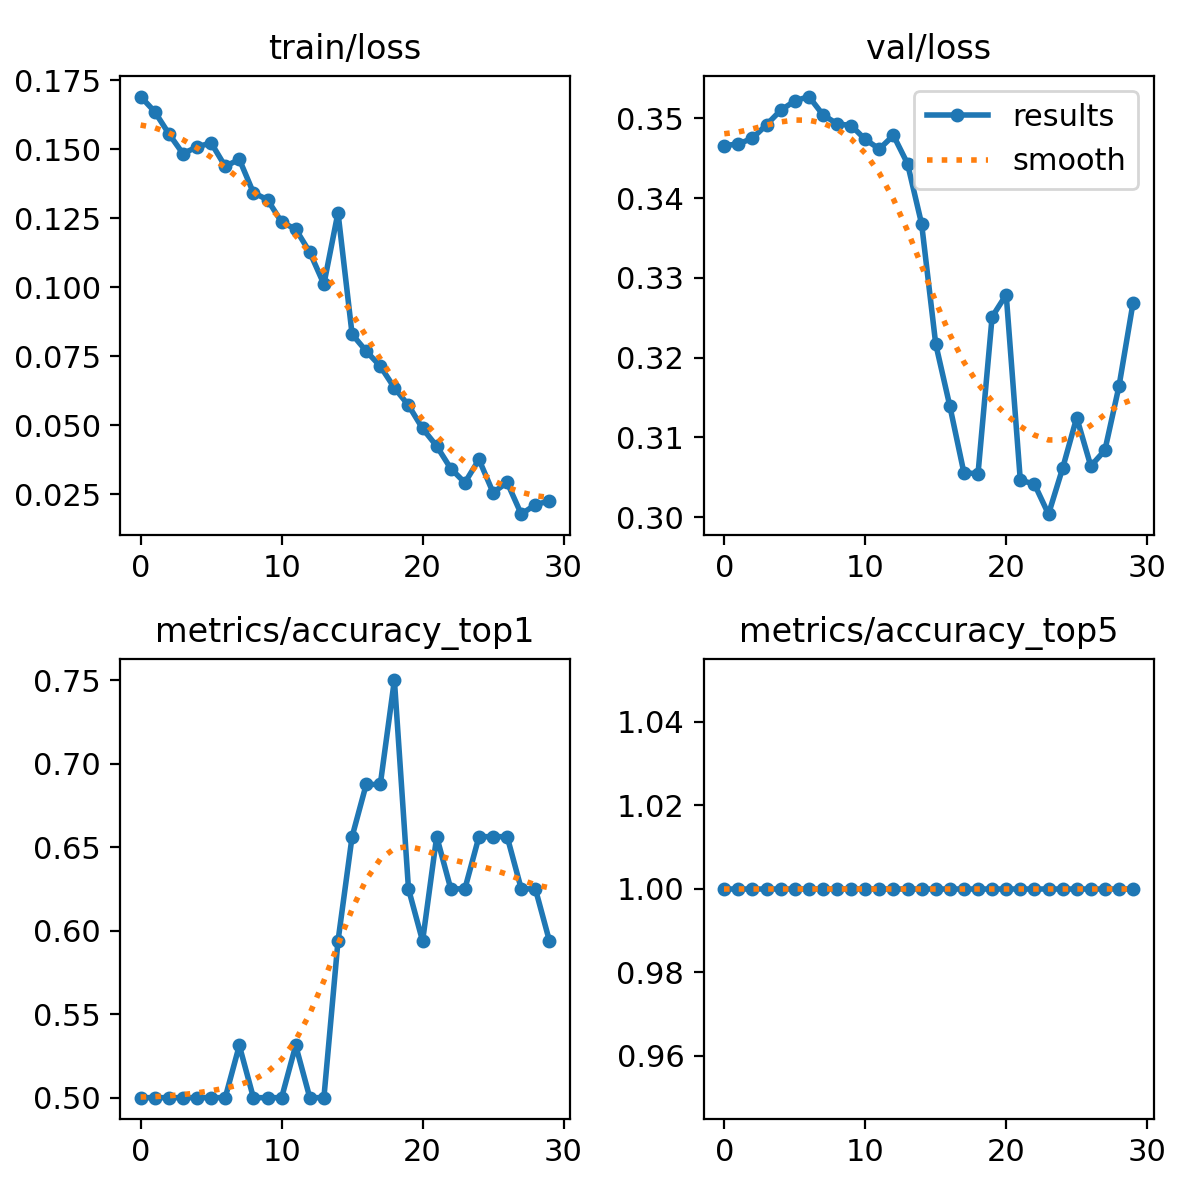

The data file committed next to this chart (first rows):
epoch, train/loss, metrics/accuracy_top1, metrics/accuracy_top5, val/loss, lr/pg0, lr/pg1, lr/pg2
0, 0.169, 0.5, 1, 0.3466, 0.0937, 0.0007, 0.0007
1, 0.1635, 0.5, 1, 0.3468, 0.08645, 0.00145, 0.00145
2, 0.1556, 0.5, 1, 0.3475, 0.07915, 0.002148, 0.002148
3, 0.1484, 0.5, 1, 0.3492, 0.07179, 0.002793, 0.002793
4, 0.1508, 0.5, 1, 0.351, 0.06438, 0.003385, 0.003385
5, 0.1523, 0.5, 1, 0.3522, 0.05693, 0.003925, 0.003925
6, 0.1437, 0.5, 1, 0.3527, 0.04941, 0.004411, 0.004411
7, 0.1463, 0.5312, 1, 0.3504, 0.04185, 0.004845, 0.004845
8, 0.1342, 0.5, 1, 0.3493, 0.03423, 0.005226, 0.005226
9, 0.1317, 0.5, 1, 0.3491, 0.02655, 0.005554, 0.005554
10, 0.1236, 0.5, 1, 0.3474, 0.01883, 0.005829, 0.005829
11, 0.121, 0.5312, 1, 0.3462, 0.01105, 0.006051, 0.006051
12, 0.1126, 0.5, 1, 0.3479, 0.00604, 0.00604, 0.00604
13, 0.1011, 0.5, 1, 0.3443, 0.00604, 0.00604, 0.00604
14, 0.127, 0.5938, 1, 0.3368, 0.00571, 0.00571, 0.00571
15, 0.08293, 0.6562, 1, 0.3217, 0.00538, 0.00538, 0.00538
16, 0.07682, 0.6875, 1, 0.314, 0.00505, 0.00505, 0.00505
17, 0.07135, 0.6875, 1, 0.3056, 0.00472, 0.00472, 0.00472
18, 0.06353, 0.75, 1, 0.3055, 0.00439, 0.00439, 0.00439
19, 0.05719, 0.625, 1, 0.3251, 0.00406, 0.00406, 0.00406
20, 0.04879, 0.5938, 1, 0.3279, 0.00373, 0.00373, 0.00373
21, 0.04241, 0.6562, 1, 0.3046, 0.0034, 0.0034, 0.0034
22, 0.03428, 0.625, 1, 0.3042, 0.00307, 0.00307, 0.00307
23, 0.02915, 0.625, 1, 0.3004, 0.00274, 0.00274, 0.00274
24, 0.03758, 0.6562, 1, 0.3061, 0.00241, 0.00241, 0.00241
25, 0.02558, 0.6562, 1, 0.3125, 0.00208, 0.00208, 0.00208
26, 0.02924, 0.6562, 1, 0.3064, 0.00175, 0.00175, 0.00175
27, 0.01775, 0.625, 1, 0.3084, 0.00142, 0.00142, 0.00142
28, 0.0212, 0.625, 1, 0.3164, 0.00109, 0.00109, 0.00109
29, 0.02257, 0.5938, 1, 0.3269, 0.00076, 0.00076, 0.00076
